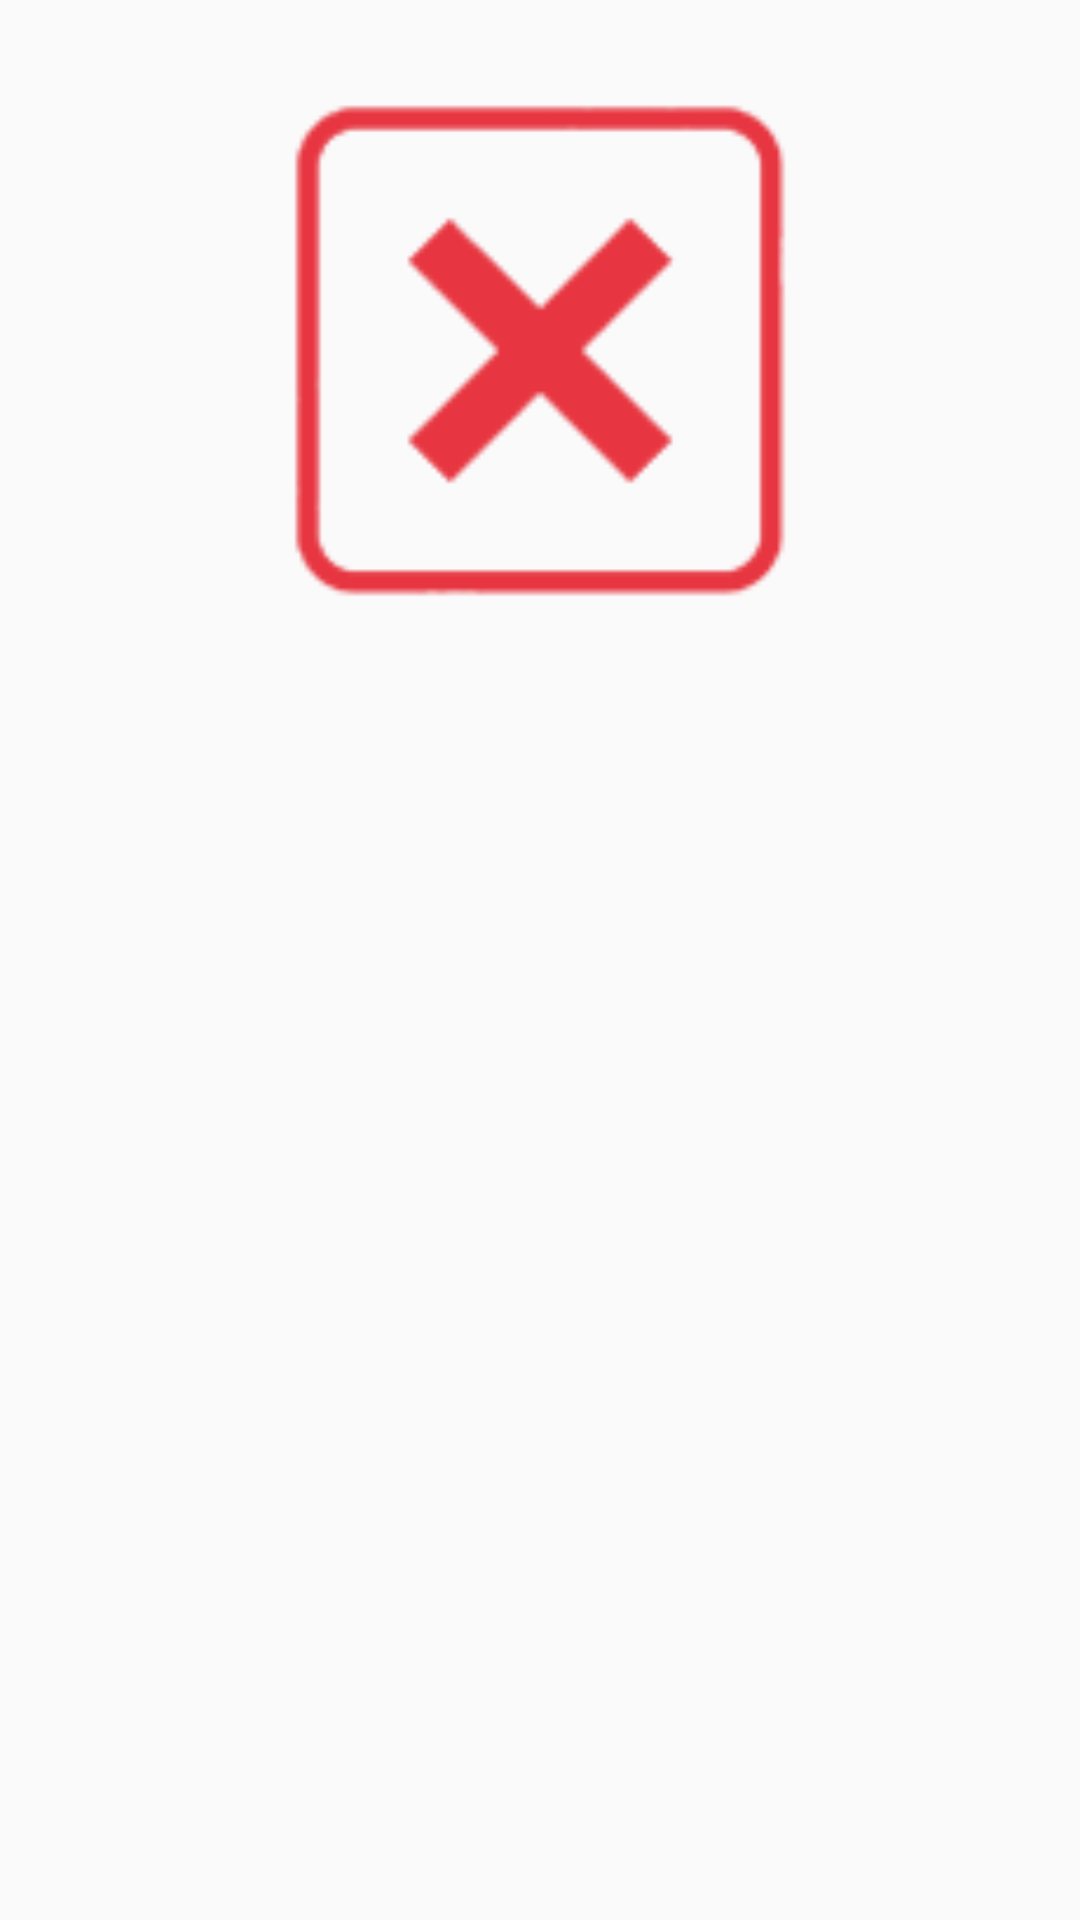

Android layout source for this screen:
<!-- AndroidManifest.xml: application theme Theme.AppCompat.Light -->
<!-- res/layout/location_swipe_left.xml -->
<?xml version="1.0" encoding="utf-8"?>
<LinearLayout
    xmlns:android="http://schemas.android.com/apk/res/android"
    android:orientation="vertical"
    android:layout_width="350dp"
    android:layout_height="350dp">

    <ImageButton
        android:layout_width="200dp"
        android:layout_height="200dp"
        android:layout_gravity="center"
        android:layout_marginTop="20dp"
        android:alpha="0.8"
        android:background="@mipmap/icon_cancel" />

</LinearLayout>
<!-- resources referenced by this layout -->
<resources>
  <!-- mipmap icon_cancel: png bitmap (mipmap-hdpi, 7299 bytes) -->
</resources>
